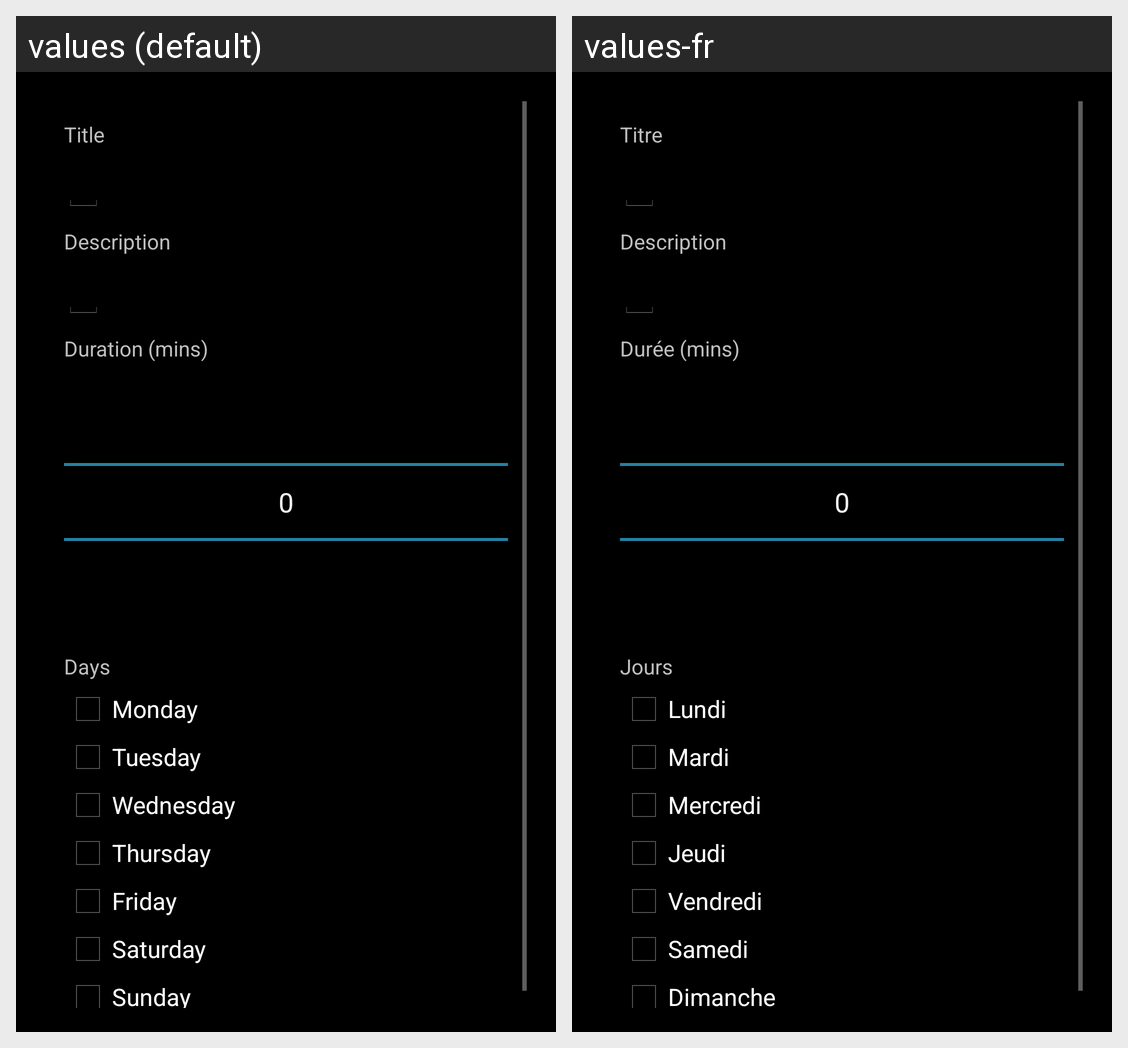

Locale-by-locale string values for the Android screen shown in this grid:
Android screen res/layout/activity_activity_edit.xml rendered under 2 locales, left to right: values (default), values-fr. Device: Nexus 5 (rendered at 1080×1920; each locale shown at half size, 540×960, under a caption strip naming it); theme HomeActionBarTheme.
Strings drawn on this screen, with the default value and each locale's value (text and hints the layout hard-codes, and strings that could not be matched under every locale, appear in the picture but are not listed):

activity_title
  values: Title
  values-fr: Titre

activity_description
  values: Description
  values-fr: Description

activity_duration
  values: Duration (mins)
  values-fr: Durée (mins)

activity_days
  values: Days
  values-fr: Jours

monday
  values: Monday
  values-fr: Lundi

tuesday
  values: Tuesday
  values-fr: Mardi

wednesday
  values: Wednesday
  values-fr: Mercredi

thursday
  values: Thursday
  values-fr: Jeudi

friday
  values: Friday
  values-fr: Vendredi

saturday
  values: Saturday
  values-fr: Samedi

sunday
  values: Sunday
  values-fr: Dimanche
